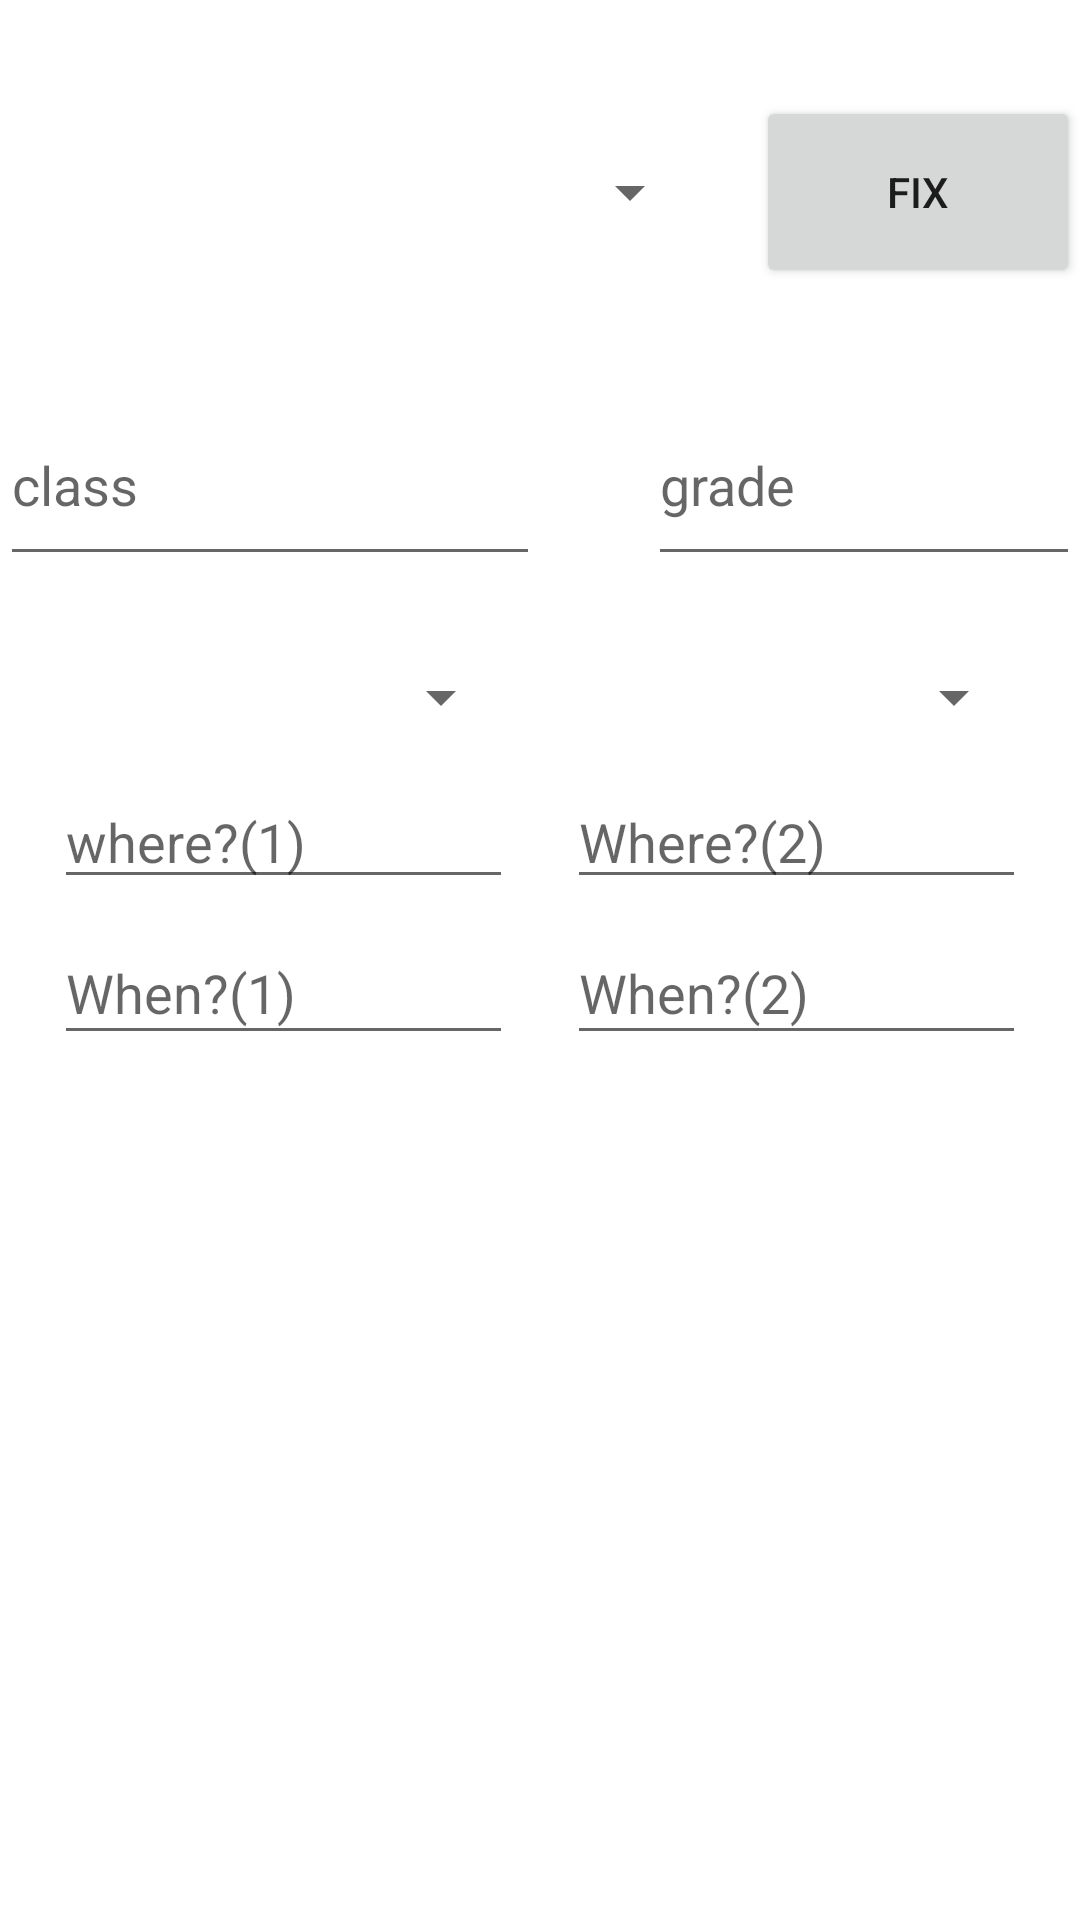

Here is an Android app screen rendered from its layout file. Give the layout XML and the strings, colors and styles it references.
<!-- AndroidManifest.xml: application theme Theme.Ex029 -->
<!-- res/layout/activity_show_and_fix.xml -->
<?xml version="1.0" encoding="utf-8"?>
<LinearLayout xmlns:android="http://schemas.android.com/apk/res/android"
    xmlns:app="http://schemas.android.com/apk/res-auto"
    xmlns:tools="http://schemas.android.com/tools"
    android:layout_width="match_parent"
    android:layout_height="match_parent"
    tools:context=".showAndFix">

    <Space
        android:layout_width="wrap_content"
        android:layout_height="wrap_content"
        android:layout_weight="1" />

    <LinearLayout
        android:layout_width="match_parent"
        android:layout_height="match_parent"
        android:orientation="vertical">

        <Space
            android:layout_width="match_parent"
            android:layout_height="0px"
            android:layout_weight="5" />

        <LinearLayout
            android:layout_width="match_parent"
            android:layout_height="0px"
            android:layout_weight="10"
            android:orientation="horizontal">

            <Spinner
                android:id="@+id/names"
                android:layout_width="0px"
                android:layout_height="match_parent"
                android:layout_weight="65" />

            <Space
                android:layout_width="0px"
                android:layout_height="match_parent"
                android:layout_weight="5" />

            <Button
                android:layout_width="0px"
                android:layout_height="match_parent"
                android:layout_weight="30"
                android:text="fix"
                android:onClick="fix"/>
        </LinearLayout>

        <Space
            android:layout_width="match_parent"
            android:layout_height="0px"
            android:layout_weight="5" />

        <LinearLayout
            android:layout_width="match_parent"
            android:layout_height="0px"
            android:layout_weight="10"
            android:orientation="horizontal">

            <EditText
                android:id="@+id/clas"
                android:layout_width="0px"
                android:layout_height="match_parent"
                android:layout_weight="50"
                android:ems="10"
                android:hint="class"
                android:inputType="textPersonName" />

            <Space
                android:layout_width="0px"
                android:layout_height="match_parent"
                android:layout_weight="10" />

            <EditText
                android:id="@+id/grad"
                android:layout_width="0px"
                android:layout_height="match_parent"
                android:layout_weight="40"
                android:ems="10"
                android:hint="grade"
                android:inputType="textPersonName" />
        </LinearLayout>

        <Space
            android:layout_width="match_parent"
            android:layout_height="0px"
            android:layout_weight="2" />

        <LinearLayout
            android:layout_width="match_parent"
            android:layout_height="0px"
            android:layout_weight="23"
            android:orientation="horizontal">

            <Space
                android:layout_width="0px"
                android:layout_height="match_parent"
                android:layout_weight="5" />

            <LinearLayout
                android:layout_width="0px"
                android:layout_height="match_parent"
                android:layout_weight="42.5"
                android:orientation="vertical">

                <Spinner
                    android:id="@+id/v1"
                    android:layout_width="match_parent"
                    android:layout_height="0px"
                    android:layout_weight="38" />

                <Space
                    android:layout_width="match_parent"
                    android:layout_height="0px"
                    android:layout_weight="2" />

                <EditText
                    android:id="@+id/where1"
                    android:layout_width="match_parent"
                    android:layout_height="0px"
                    android:layout_weight="25"
                    android:ems="10"
                    android:hint="where?(1)"
                    android:inputType="textPersonName" />

                <Space
                    android:layout_width="match_parent"
                    android:layout_height="0px"
                    android:layout_weight="5" />

                <EditText
                    android:id="@+id/when1"
                    android:layout_width="match_parent"
                    android:layout_height="0px"
                    android:layout_weight="30"
                    android:ems="10"
                    android:hint="When?(1)"
                    android:inputType="date" />

            </LinearLayout>

            <Space
                android:layout_width="0px"
                android:layout_height="match_parent"
                android:layout_weight="5" />

            <LinearLayout
                android:layout_width="0px"
                android:layout_height="match_parent"
                android:layout_weight="42.5"
                android:orientation="vertical">

                <Spinner
                    android:id="@+id/v2"
                    android:layout_width="match_parent"
                    android:layout_height="0px"
                    android:layout_weight="38" />

                <Space
                    android:layout_width="match_parent"
                    android:layout_height="0px"
                    android:layout_weight="2" />

                <EditText
                    android:id="@+id/where2"
                    android:layout_width="match_parent"
                    android:layout_height="0px"
                    android:layout_weight="25"
                    android:ems="10"
                    android:hint="Where?(2)"
                    android:inputType="textPersonName" />

                <Space
                    android:layout_width="match_parent"
                    android:layout_height="0px"
                    android:layout_weight="5" />

                <EditText
                    android:id="@+id/when2"
                    android:layout_width="match_parent"
                    android:layout_height="0px"
                    android:layout_weight="30"
                    android:ems="10"
                    android:hint="When?(2)"
                    android:inputType="date" />

            </LinearLayout>

            <Space
                android:layout_width="0px"
                android:layout_height="match_parent"
                android:layout_weight="5" />

        </LinearLayout>

        <Space
            android:layout_width="match_parent"
            android:layout_height="0px"
            android:layout_weight="45" />

    </LinearLayout>

    <Space
        android:layout_width="wrap_content"
        android:layout_height="wrap_content"
        android:layout_weight="1" />

</LinearLayout>
<!-- resources referenced by this layout -->
<resources>
  <style name="Theme.Ex029" parent="Theme.MaterialComponents.DayNight.DarkActionBar">
          
          <item name="colorPrimary">@color/purple_500</item>
          <item name="colorPrimaryVariant">@color/purple_700</item>
          <item name="colorOnPrimary">@color/white</item>
          
          <item name="colorSecondary">@color/teal_200</item>
          <item name="colorSecondaryVariant">@color/teal_700</item>
          <item name="colorOnSecondary">@color/black</item>
          
          <item name="android:statusBarColor" tools:targetApi="l">?attr/colorPrimaryVariant</item>
          
      </style>
  <!-- not gathered from this repository: default colours our renderer supplied (Android Studio template values) -->
  <color name="purple_500">#FF6200EE</color>
  <color name="purple_700">#FF3700B3</color>
  <color name="teal_200">#FF03DAC5</color>
  <color name="teal_700">#FF018786</color>
  <color name="black">#FF000000</color>
  <color name="white">#FFFFFFFF</color>
</resources>
